Run: headless pygame with SDL's dummy video driver; simulated clock (each Clock.tick advances the game by its frame time, no real sleeping); random seed 0; keys injected as events and as key.get_pressed() state; no mouse input.
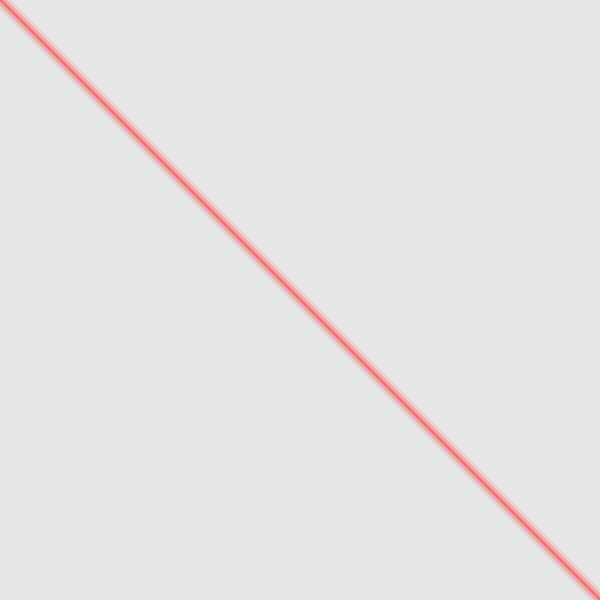
Frame 1 of 4 · flips 1–60 · no input
Frame 2 of 4 · flips 61–180 · tapped SPACE, RETURN · held RIGHT (→), D · screen unchanged from frame 1, image omitted
Frame 3 of 4 · flips 181–300 · held DOWN (↓), S · screen unchanged from frame 2, image omitted
Frame 4 of 4 · flips 301–420 · held LEFT (←), A, UP (↑), W · screen unchanged from frame 3, image omitted

The pygame program that drew these frames:

import pygame 
from sys import exit

class Laser():
    def __init__(self, color, pos1, pos2, size, screen):
        self.color = color
        self.pos1 = pos1
        self.pos2 = pos2
        self.size = size

        self.trans_surf = pygame.Surface(screen.get_size(), pygame.SRCALPHA)

        self.color1 = self.color[:3] + (25,)
        self.color2 = self.color[:3] + (64,)
        self.color3 = self.color[:3] + (127,)

    def draw(self, screen):
        self.trans_surf.fill((0, 0, 0, 0))

        pygame.draw.line(self.trans_surf, self.color1, self.pos1, self.pos2, int(self.size * 20))
        pygame.draw.line(self.trans_surf, self.color2, self.pos1, self.pos2, int(self.size * 12))
        pygame.draw.line(self.trans_surf, self.color3, self.pos1, self.pos2, int(self.size * 4))

        screen.blit(self.trans_surf, (0, 0))

def main():
    pygame.init()

    screen = pygame.display.set_mode((600, 600))
    pygame.display.set_caption("Lasers")
    clock = pygame.time.Clock()

    laser1 = Laser((255, 0, 0, 255), (0,0), (600, 600), 1, screen)

    while True:
        for event in pygame.event.get():
            if event.type == pygame.QUIT:
                pygame.quit()
                exit()
        
        screen.fill((230, 230, 230))

        laser1.draw(screen)

        pygame.display.update()
        clock.tick(60)

if __name__ == "__main__":
    main()
